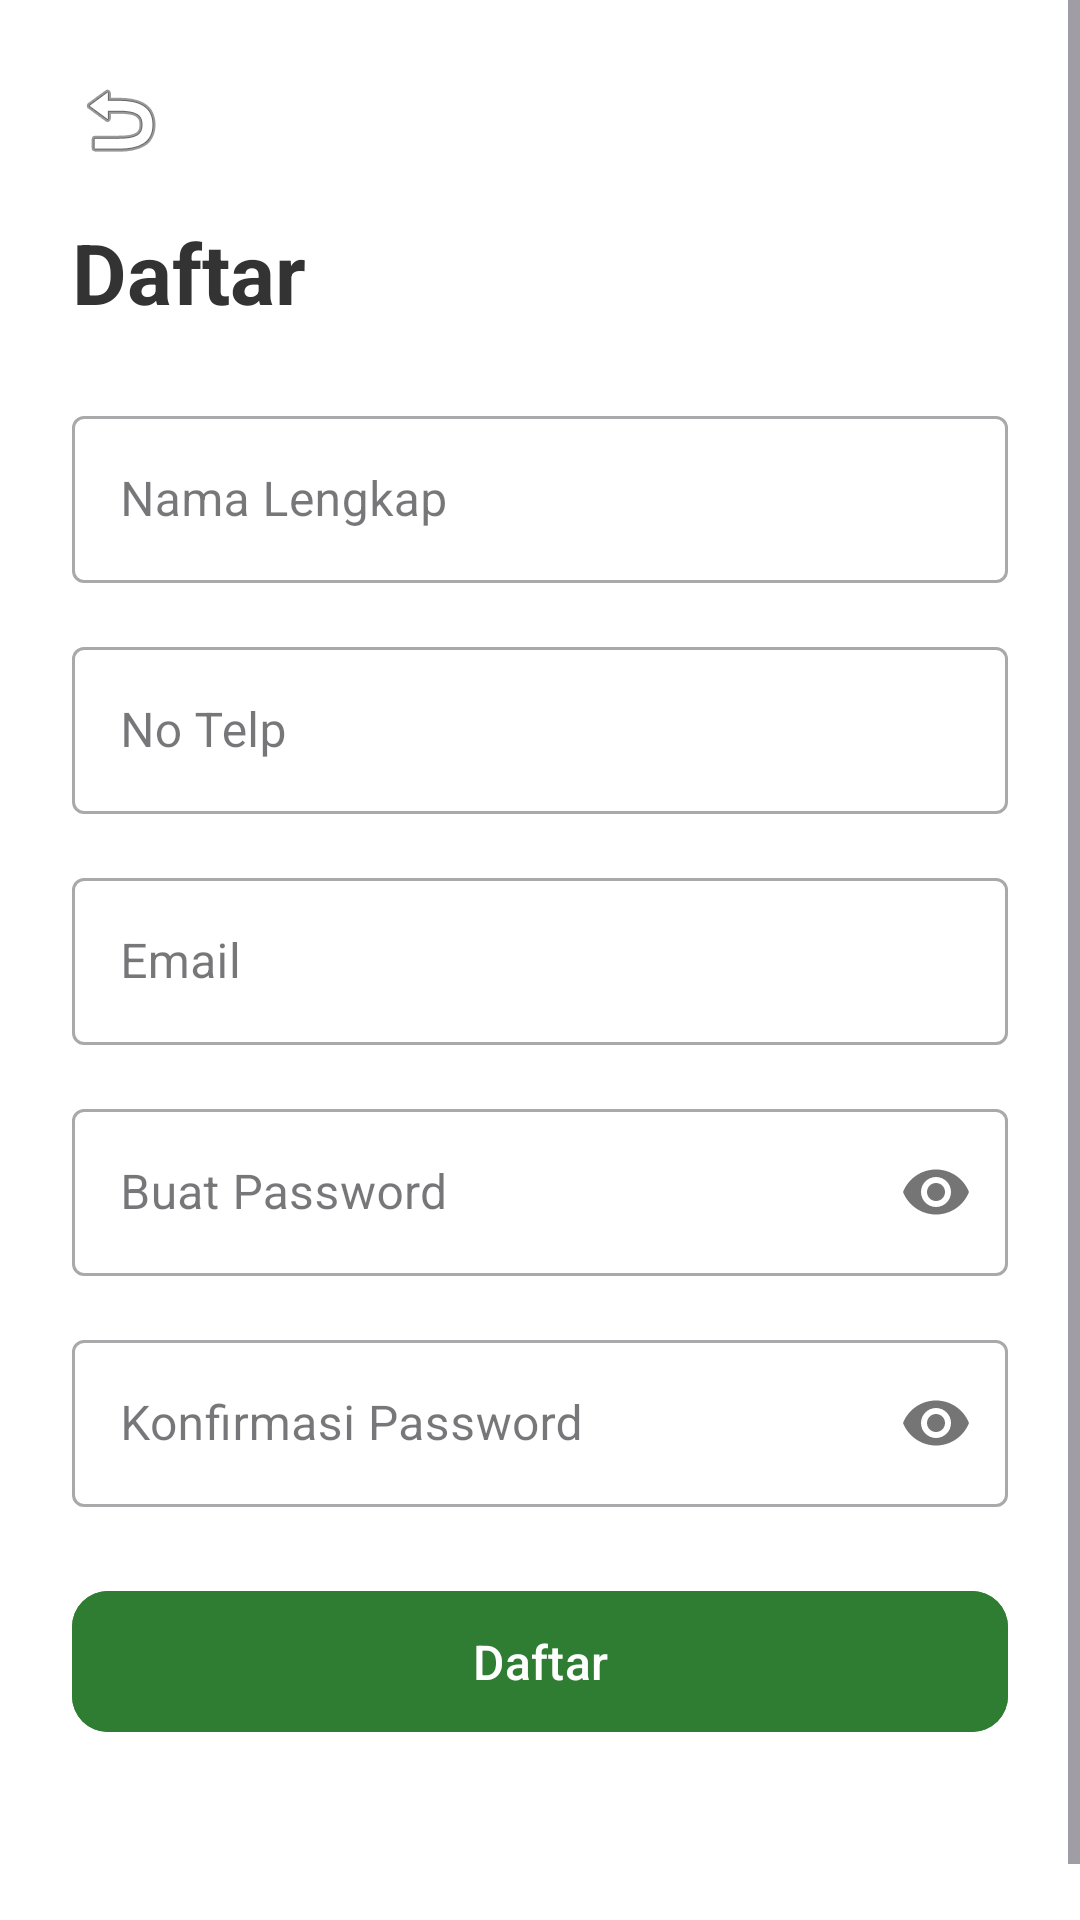

Produce the Android XML layout that renders to this screen, including the resource entries it uses.
<!-- AndroidManifest.xml: application theme Theme.KimbapJo -->
<!-- res/layout/activity_register.xml -->
<?xml version="1.0" encoding="utf-8"?>
<ScrollView
    xmlns:android="http://schemas.android.com/apk/res/android"
    xmlns:app="http://schemas.android.com/apk/res-auto"
    android:layout_width="match_parent"
    android:layout_height="match_parent"
    android:background="#FFFFFF"
    android:fillViewport="true">

    <LinearLayout
        android:layout_width="match_parent"
        android:layout_height="wrap_content"
        android:orientation="vertical"
        android:padding="24dp">

        
        <ImageView
            android:id="@+id/btn_back"
            android:layout_width="32dp"
            android:layout_height="32dp"
            android:src="@android:drawable/ic_menu_revert"
            android:layout_marginBottom="16dp"
            android:clickable="true"
            android:focusable="true"
            android:foreground="?attr/selectableItemBackground" />

        
        <TextView
            android:layout_width="wrap_content"
            android:layout_height="wrap_content"
            android:text="Daftar"
            android:textSize="28sp"
            android:textStyle="bold"
            android:textColor="#333333"
            android:layout_marginBottom="24dp" />

        
        <com.google.android.material.textfield.TextInputLayout
            android:id="@+id/til_full_name"
            android:layout_width="match_parent"
            android:layout_height="wrap_content"
            android:layout_marginBottom="16dp"
            style="@style/Widget.MaterialComponents.TextInputLayout.OutlinedBox">

            <com.google.android.material.textfield.TextInputEditText
                android:id="@+id/et_full_name"
                android:layout_width="match_parent"
                android:layout_height="wrap_content"
                android:hint="Nama Lengkap"
                android:inputType="textPersonName" />
        </com.google.android.material.textfield.TextInputLayout>

        
        <com.google.android.material.textfield.TextInputLayout
            android:id="@+id/til_phone"
            android:layout_width="match_parent"
            android:layout_height="wrap_content"
            android:layout_marginBottom="16dp"
            style="@style/Widget.MaterialComponents.TextInputLayout.OutlinedBox">

            <com.google.android.material.textfield.TextInputEditText
                android:id="@+id/et_phone"
                android:layout_width="match_parent"
                android:layout_height="wrap_content"
                android:hint="No Telp"
                android:inputType="phone" />
        </com.google.android.material.textfield.TextInputLayout>

        
        <com.google.android.material.textfield.TextInputLayout
            android:id="@+id/til_email"
            android:layout_width="match_parent"
            android:layout_height="wrap_content"
            android:layout_marginBottom="16dp"
            style="@style/Widget.MaterialComponents.TextInputLayout.OutlinedBox">

            <com.google.android.material.textfield.TextInputEditText
                android:id="@+id/et_email"
                android:layout_width="match_parent"
                android:layout_height="wrap_content"
                android:hint="Email"
                android:inputType="textEmailAddress" />
        </com.google.android.material.textfield.TextInputLayout>

        
        <com.google.android.material.textfield.TextInputLayout
            android:id="@+id/til_password"
            android:layout_width="match_parent"
            android:layout_height="wrap_content"
            android:layout_marginBottom="16dp"
            style="@style/Widget.MaterialComponents.TextInputLayout.OutlinedBox"
            app:passwordToggleEnabled="true">

            <com.google.android.material.textfield.TextInputEditText
                android:id="@+id/et_password"
                android:layout_width="match_parent"
                android:layout_height="wrap_content"
                android:hint="Buat Password"
                android:inputType="textPassword" />
        </com.google.android.material.textfield.TextInputLayout>

        
        <com.google.android.material.textfield.TextInputLayout
            android:id="@+id/til_confirm_password"
            android:layout_width="match_parent"
            android:layout_height="wrap_content"
            android:layout_marginBottom="24dp"
            style="@style/Widget.MaterialComponents.TextInputLayout.OutlinedBox"
            app:passwordToggleEnabled="true">

            <com.google.android.material.textfield.TextInputEditText
                android:id="@+id/et_confirm_password"
                android:layout_width="match_parent"
                android:layout_height="wrap_content"
                android:hint="Konfirmasi Password"
                android:inputType="textPassword" />
        </com.google.android.material.textfield.TextInputLayout>

        
        <com.google.android.material.button.MaterialButton
            android:id="@+id/btn_register"
            android:layout_width="match_parent"
            android:layout_height="55dp"
            android:text="Daftar"
            android:textSize="16sp"
            android:textColor="@color/white"
            app:cornerRadius="12dp"
            android:backgroundTint="#2E7D32"
            android:layout_marginBottom="24dp" />

        
        <LinearLayout
            android:layout_width="match_parent"
            android:layout_height="wrap_content"
            android:gravity="center"
            android:layout_marginBottom="30dp">




        </LinearLayout>

    </LinearLayout>
</ScrollView>
<!-- resources referenced by this layout -->
<resources>
  <color name="white">#FFFFFF</color>
  <style name="Theme.KimbapJo" parent="Base.Theme.KimbapJo" />
  <style name="Base.Theme.KimbapJo" parent="Theme.Material3.DayNight.NoActionBar">
          <item name="android:navigationBarColor">@color/green_main</item>
          <item name="android:windowLightNavigationBar">false</item>
      </style>
  <color name="green_main">#2E7D32</color>
</resources>
